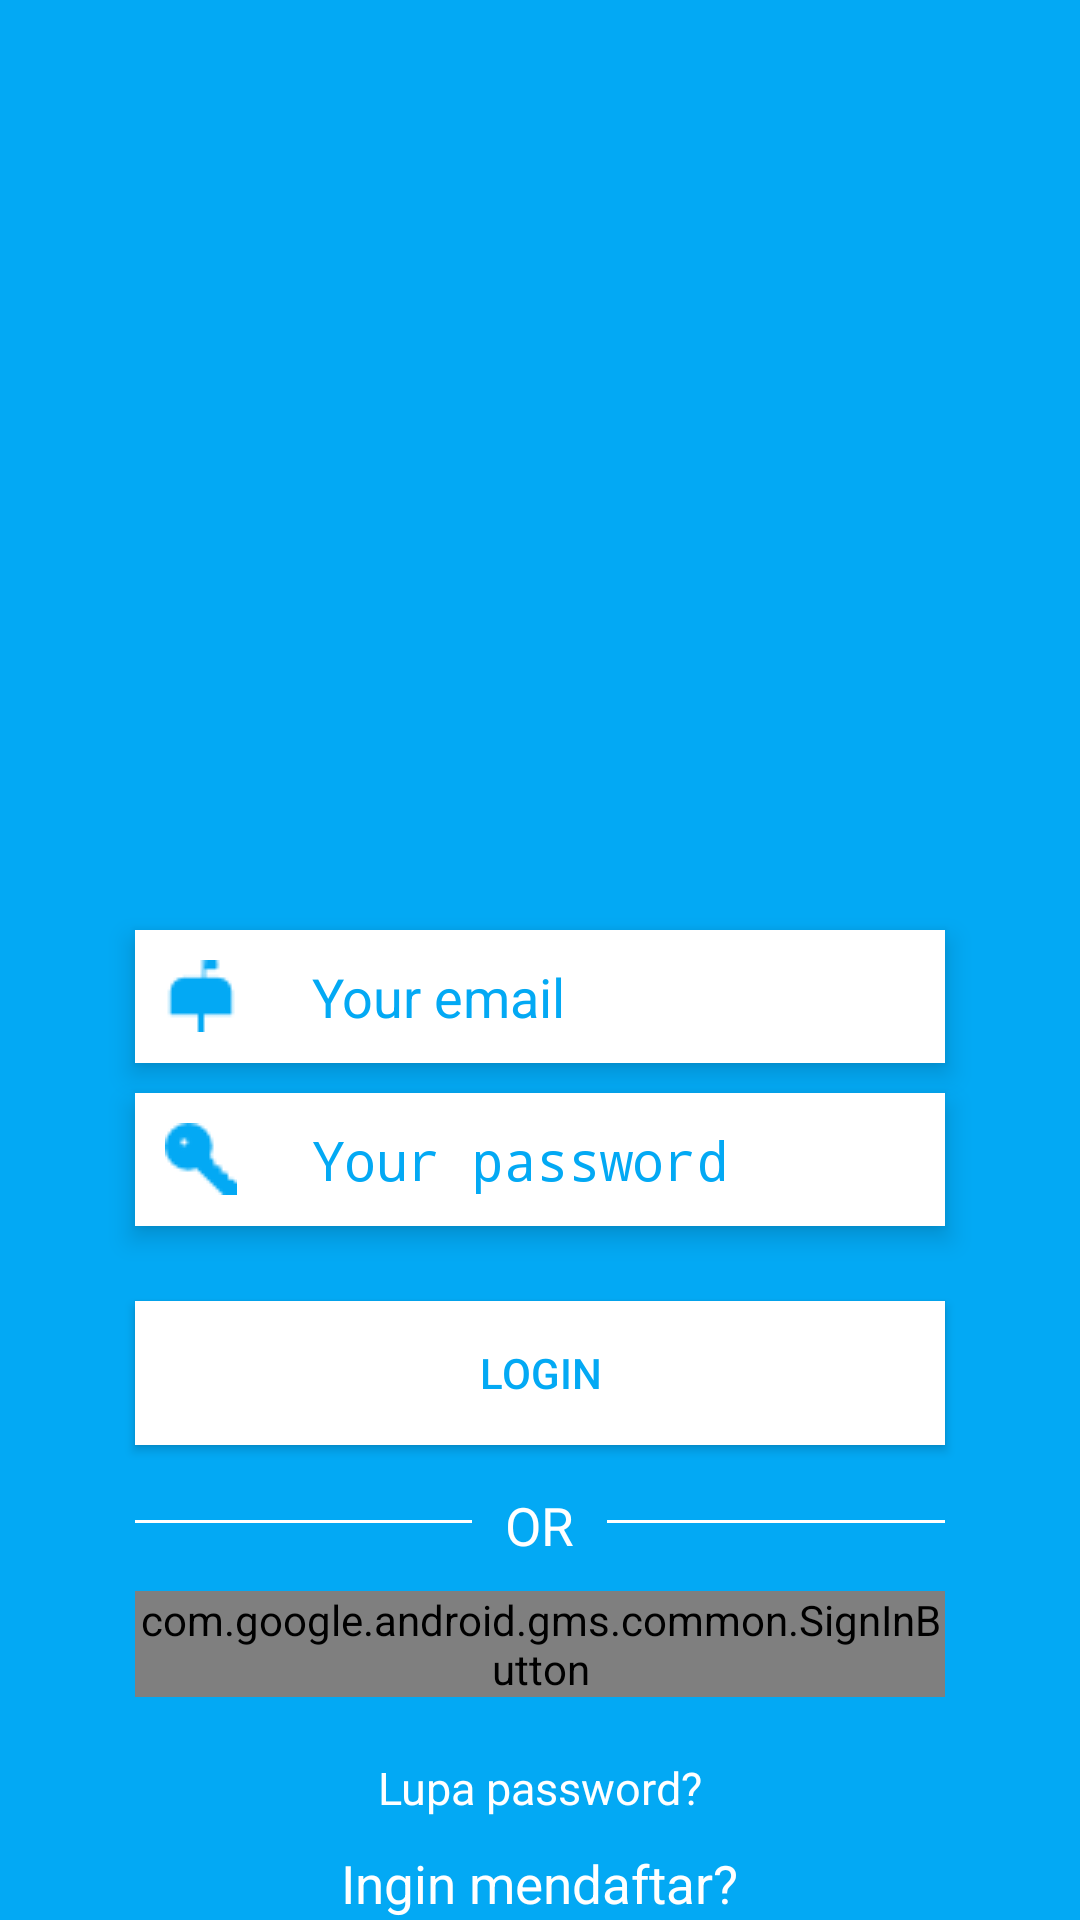

The Android layout XML behind this screen, and the referenced resources:
<!-- AndroidManifest.xml: activity theme NOOOO -->
<!-- res/layout/activity_login.xml -->
<?xml version="1.0" encoding="utf-8"?>
<RelativeLayout xmlns:android="http://schemas.android.com/apk/res/android"
    xmlns:tools="http://schemas.android.com/tools"
    android:id="@+id/activity_login"
    android:layout_width="match_parent"
    android:layout_height="match_parent"
    android:paddingLeft="10dp"
    android:paddingRight="10dp"
    android:paddingBottom="@dimen/activity_vertical_margin"
    android:paddingTop="35dp"
    android:background="@color/colorPrimary"
    tools:context="com.wikrama.masis.LoginActivity">

    <ScrollView
        android:layout_width="match_parent"
        android:layout_height="fill_parent">

        <RelativeLayout
            android:layout_width="match_parent"
            android:layout_height="wrap_content">

            <LinearLayout
                android:layout_width="5dp"
                android:layout_height="match_parent"
                android:id="@+id/pembatasTengahVertical"
                android:orientation="vertical"
                android:layout_centerHorizontal="true"/>

            <ImageView
                android:layout_width="250dp"
                android:layout_height="250dp"
                android:id="@+id/logoImg"
                android:layout_centerHorizontal="true"
                android:src="@drawable/logogaje"/>

            <EditText
                android:elevation="5dp"
                android:layout_width="match_parent"
                android:layout_height="wrap_content"
                android:id="@+id/emailEdt"
                android:hint="Your email"
                android:layout_marginTop="25dp"
                android:layout_below="@+id/logoImg"
                android:drawableLeft="@drawable/mailing"
                android:inputType="textEmailAddress"
                style="@style/EditTextLogin"/>

            <EditText
                android:elevation="5dp"
                android:layout_width="match_parent"
                android:layout_height="wrap_content"
                android:id="@+id/passwordEdt"
                android:hint="Your password"
                android:drawableLeft="@drawable/key"
                android:layout_below="@+id/emailEdt"
                android:layout_marginTop="10dp"
                android:inputType="textPassword"
                style="@style/EditTextLogin"/>

            <Button
                android:elevation="5dp"
                android:layout_width="match_parent"
                android:layout_height="wrap_content"
                android:layout_marginRight="35dp"
                android:layout_marginLeft="35dp"
                android:id="@+id/loginBtn"
                android:background="@android:color/white"
                android:layout_below="@+id/passwordEdt"
                android:layout_marginTop="25dp"
                android:text="Login"
                android:textColor="@color/colorPrimary"/>

            <View
                android:layout_width="match_parent"
                android:layout_height="1dp"
                android:background="@android:color/white"
                android:layout_marginTop="25dp"
                android:id="@+id/garisKiri"
                android:layout_below="@+id/loginBtn"
                android:layout_alignRight="@+id/pembatasTengahVertical"
                android:layout_marginRight="25dp"
                android:layout_marginLeft="35dp"/>

            <TextView
                android:layout_width="wrap_content"
                android:layout_height="wrap_content"
                android:text="OR"
                android:textSize="17.5dp"
                android:id="@+id/or"
                android:layout_centerHorizontal="true"
                android:layout_below="@+id/loginBtn"
                android:layout_marginTop="15dp"
                android:textColor="@android:color/white"/>

            <View
                android:layout_width="match_parent"
                android:layout_height="1dp"
                android:background="@android:color/white"
                android:layout_marginTop="25dp"
                android:layout_below="@+id/loginBtn"
                android:layout_alignLeft="@+id/pembatasTengahVertical"
                android:layout_marginRight="35dp"
                android:layout_marginLeft="25dp"/>

            <com.google.android.gms.common.SignInButton
                android:id="@+id/googleBtn"
                android:layout_width="wrap_content"
                android:layout_height="wrap_content"
                android:layout_below="@+id/or"
                android:layout_marginTop="10dp"
                android:layout_alignLeft="@+id/loginBtn"
                android:layout_alignRight="@+id/loginBtn" />

            <TextView
                android:layout_width="wrap_content"
                android:layout_height="wrap_content"
                android:id="@+id/forgotTxt"
                android:text="Lupa password?"
                android:textSize="15dp"
                android:layout_marginTop="20dp"
                android:layout_below="@+id/googleBtn"
                android:layout_centerHorizontal="true"
                android:textColor="@android:color/white"/>

            <TextView
                android:layout_width="wrap_content"
                android:layout_height="wrap_content"
                android:id="@+id/registerTxt"
                android:text="Ingin mendaftar?"
                android:textSize="17.5dp"
                android:layout_marginTop="10dp"
                android:layout_below="@+id/forgotTxt"
                android:layout_centerHorizontal="true"
                android:textColor="@android:color/white"/>

        </RelativeLayout>

    </ScrollView>

</RelativeLayout>
<!-- resources referenced by this layout -->
<resources>
  <color name="colorPrimary">#03A9F4</color>
  <!-- drawable key: png bitmap (drawable, 712 bytes) -->
  <!-- drawable mailing: png bitmap (drawable, 543 bytes) -->
  <style name="EditTextLogin">
          <item name="android:layout_marginRight">35dp</item>
          <item name="android:layout_marginLeft">35dp</item>
          <item name="android:padding">10dp</item>
          <item name="android:drawablePadding">25dp</item>
          <item name="android:background">@android:color/white</item>
          <item name="android:textColor">@color/colorPrimary</item>
          <item name="android:textColorHint">@color/colorPrimary</item>
      </style>
  <style name="NOOOO" parent="Theme.AppCompat.Light.NoActionBar">
          
          <item name="colorPrimary">@color/colorPrimary</item>
          <item name="colorPrimaryDark">@color/colorPrimaryDark</item>
          <item name="colorAccent">@color/colorAccent</item>
      </style>
  <color name="colorPrimaryDark">#0288D1</color>
  <color name="colorAccent">#FF5252</color>
</resources>
